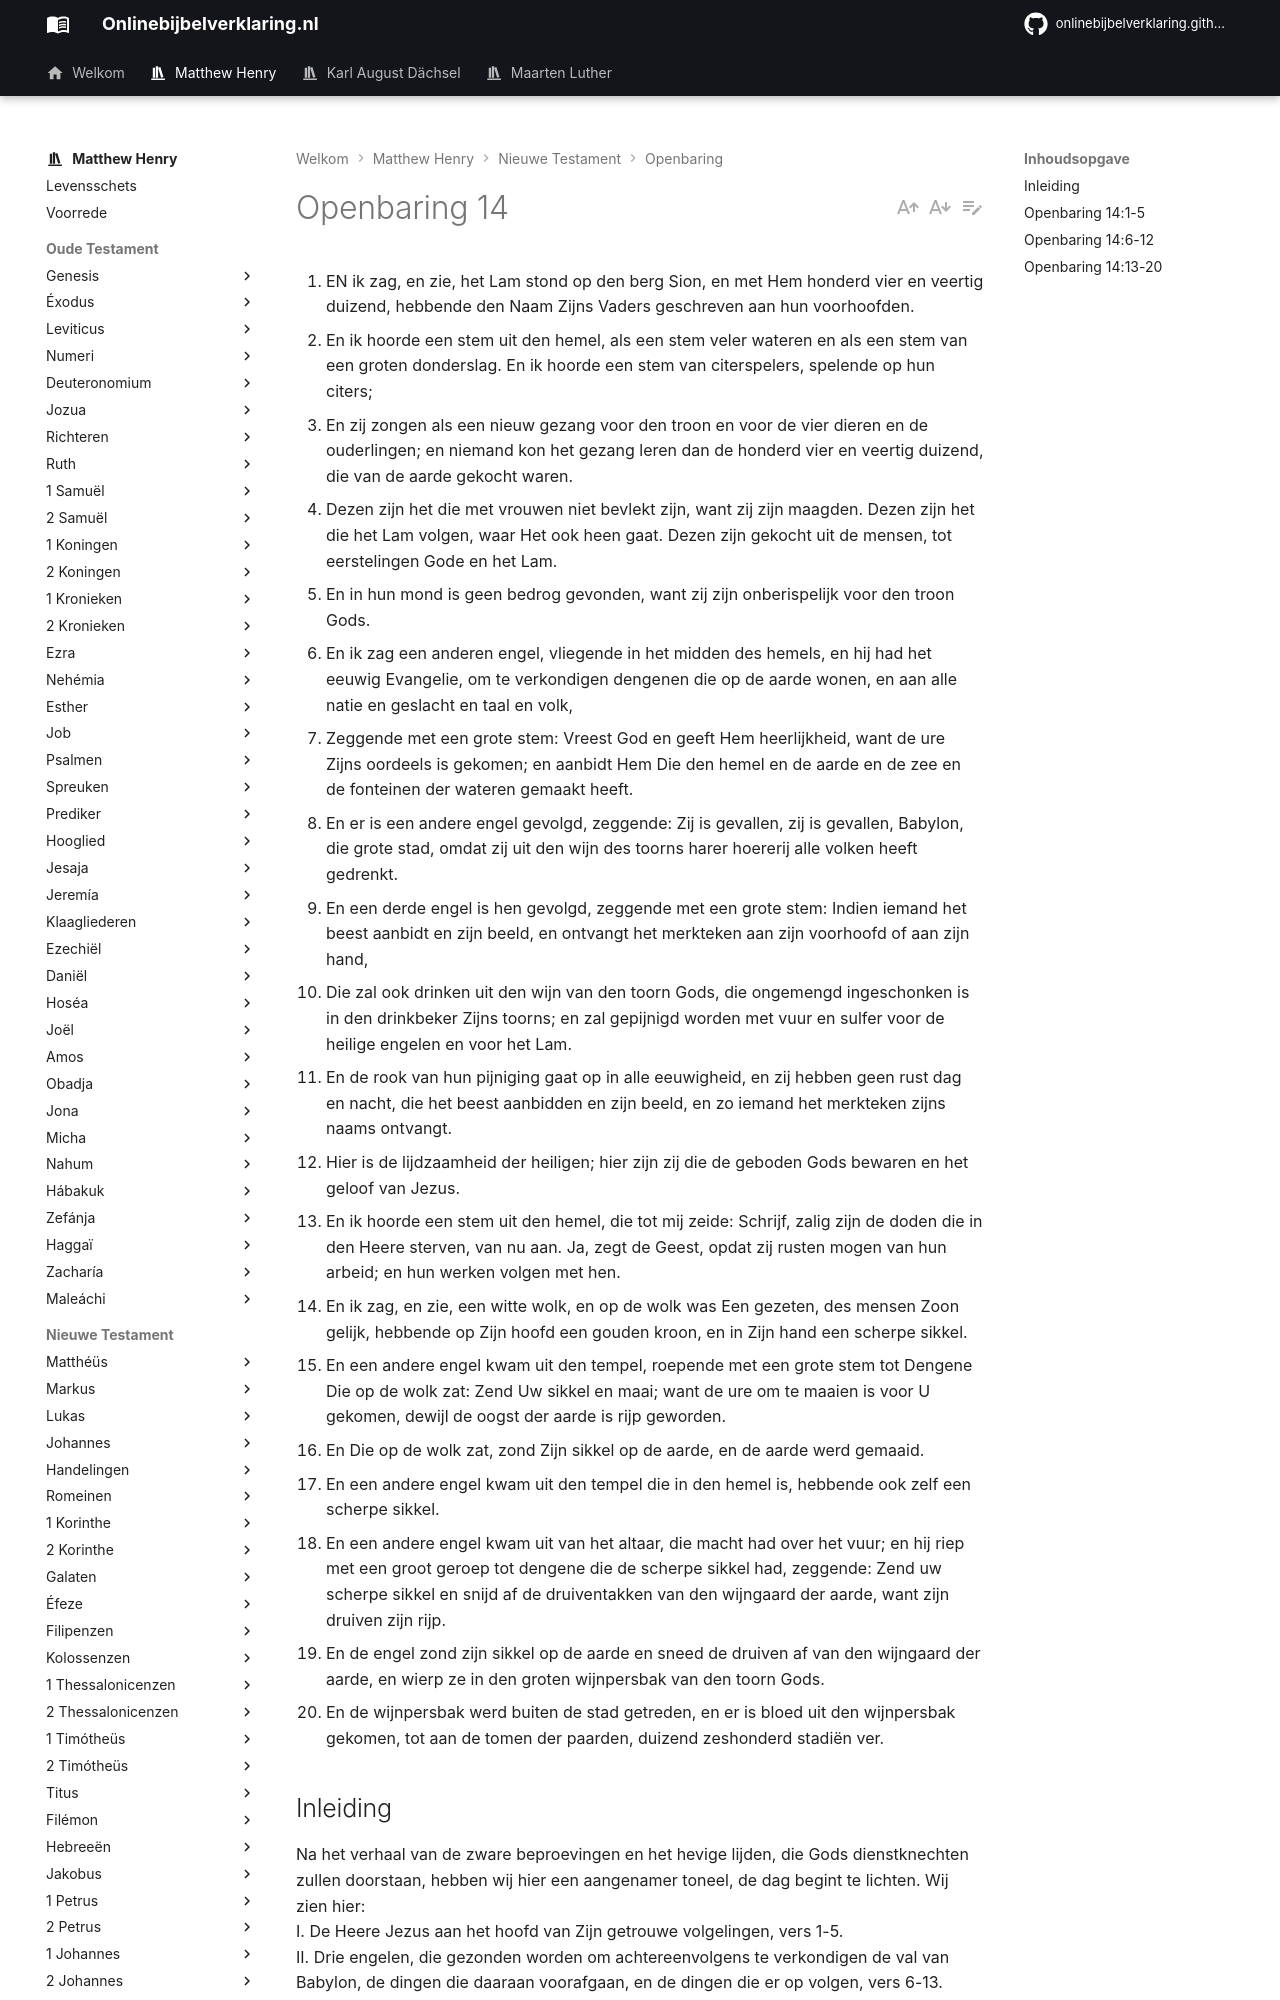

repository: onlinebijbelverklaring/dev-preview · page: matthewhenry/Openbaring/Openbaring14/index.html · generator: mkdocs

1. EN ik zag, en zie, het Lam stond op den berg Sion, en met Hem honderd vier en veertig duizend, hebbende den Naam Zijns Vaders geschreven aan hun voorhoofden.
2. En ik hoorde een stem uit den hemel, als een stem veler wateren en als een stem van een groten donderslag. En ik hoorde een stem van citerspelers, spelende op hun citers;
3. En zij zongen als een nieuw gezang voor den troon en voor de vier dieren en de ouderlingen; en niemand kon het gezang leren dan de honderd vier en veertig duizend, die van de aarde gekocht waren.
4. Dezen zijn het die met vrouwen niet bevlekt zijn, want zij zijn maagden. Dezen zijn het die het Lam volgen, waar Het ook heen gaat. Dezen zijn gekocht uit de mensen, tot eerstelingen Gode en het Lam.
5. En in hun mond is geen bedrog gevonden, want zij zijn onberispelijk voor den troon Gods.
6. En ik zag een anderen engel, vliegende in het midden des hemels, en hij had het eeuwig Evangelie, om te verkondigen dengenen die op de aarde wonen, en aan alle natie en geslacht en taal en volk,
7. Zeggende met een grote stem: Vreest God en geeft Hem heerlijkheid, want de ure Zijns oordeels is gekomen; en aanbidt Hem Die den hemel en de aarde en de zee en de fonteinen der wateren gemaakt heeft.
8. En er is een andere engel gevolgd, zeggende: Zij is gevallen, zij is gevallen, Babylon, die grote stad, omdat zij uit den wijn des toorns harer hoererij alle volken heeft gedrenkt.
9. En een derde engel is hen gevolgd, zeggende met een grote stem: Indien iemand het beest aanbidt en zijn beeld, en ontvangt het merkteken aan zijn voorhoofd of aan zijn hand,
10. Die zal ook drinken uit den wijn van den toorn Gods, die ongemengd ingeschonken is in den drinkbeker Zijns toorns; en zal gepijnigd worden met vuur en sulfer voor de heilige engelen en voor het Lam.
11. En de rook van hun pijniging gaat op in alle eeuwigheid, en zij hebben geen rust dag en nacht, die het beest aanbidden en zijn beeld, en zo iemand het merkteken zijns naams ontvangt.
12. Hier is de lijdzaamheid der heiligen; hier zijn zij die de geboden Gods bewaren en het geloof van Jezus.
13. En ik hoorde een stem uit den hemel, die tot mij zeide: Schrijf, zalig zijn de doden die in den Heere sterven, van nu aan. Ja, zegt de Geest, opdat zij rusten mogen van hun arbeid; en hun werken volgen met hen.
14. En ik zag, en zie, een witte wolk, en op de wolk was Een gezeten, des mensen Zoon gelijk, hebbende op Zijn hoofd een gouden kroon, en in Zijn hand een scherpe sikkel.
15. En een andere engel kwam uit den tempel, roepende met een grote stem tot Dengene Die op de wolk zat: Zend Uw sikkel en maai; want de ure om te maaien is voor U gekomen, dewijl de oogst der aarde is rijp geworden.
16. En Die op de wolk zat, zond Zijn sikkel op de aarde, en de aarde werd gemaaid.
17. En een andere engel kwam uit den tempel die in den hemel is, hebbende ook zelf een scherpe sikkel.
18. En een andere engel kwam uit van het altaar, die macht had over het vuur; en hij riep met een groot geroep tot dengene die de scherpe sikkel had, zeggende: Zend uw scherpe sikkel en snijd af de druiventakken van den wijngaard der aarde, want zijn druiven zijn rijp.
19. En de engel zond zijn sikkel op de aarde en sneed de druiven af van den wijngaard der aarde, en wierp ze in den groten wijnpersbak van den toorn Gods.
20. En de wijnpersbak werd buiten de stad getreden, en er is bloed uit den wijnpersbak gekomen, tot aan de tomen der paarden, duizend zeshonderd stadiën ver.

## Inleiding

Na het verhaal van de zware beproevingen en het hevige lijden, die Gods dienstknechten zullen doorstaan, hebben wij hier een aangenamer toneel, de dag begint te lichten. Wij zien hier:  
I. De Heere Jezus aan het hoofd van Zijn getrouwe volgelingen, vers 1-5.  
II. Drie engelen, die gezonden worden om achtereenvolgens te verkondigen de val van Babylon, de dingen die daaraan voorafgaan, en de dingen die er op volgen, vers 6-13.  
III. Het gezicht van de grote oogst, vers 14-20.
